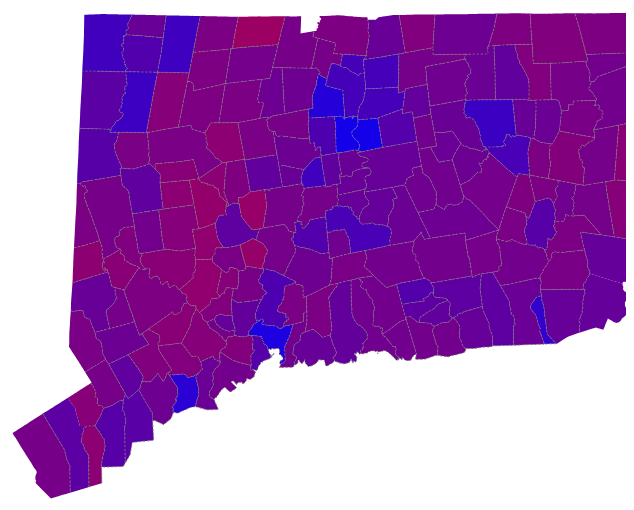
D3 v3 page, settled after 360 driven frames (6 s of simulated time); the page loaded 2 data file(s).


var width = 630,
    height = 500;

var projection = d3.geo.albers()
    .rotate([75, 0])
    .center([2.2, 41.5])
    .scale(25000)
    .translate([width / 2, height / 2])
    .precision(.1);


var path = d3.geo.path()
    .projection(projection);

var svg = d3.select("body").append("svg")
    .attr("width", width)
    .attr("height", height);

    d3.json("connecticut.json", function(error, connecticut) {
        svg.selectAll(".subunit")
            .data(topojson.feature(connecticut, connecticut.objects.places).features)
          .enter().append("path")
            .attr("class", function(d) { return "subunit " + d.id; })
            .attr("d", path);

          svg.append("path")
              .datum(topojson.mesh(connecticut, connecticut.objects.places, function(a, b) { return a !== b && a.id !== "County subdivisions not defined"; }))
              .attr("d", path)
              .attr("class", "subunit-boundary");

            d3.json("ct-all.json", function(error, results) {
              var ctjson = results;
              var state_data = [];
              var color = d3.scale.linear().domain([0,1]).range(['red', 'blue'])

              function colorTown(town) {
              var selector = '.subunit.' + town.name.split(' ').join('.');
                d3.selectAll(selector).style("fill", color(town.obamapercent));
            }

              function printThis(entry, index, array) {
                console.log(entry);
              }

              $.each(ctjson.locals, function(key, data) {
                var president = data.races.President[''].votes[0].id;
                var town = data.name;
                if(data.races.President[''].votes[0].id == 1918) {
                  var ObamaPercent = (data.races.President[''].votes[0].votes / data.races.President[''].total);
                  console.log(data.name + " " + ObamaPercent);
                }
                else {
                  var ObamaPercent = (data.races.President[''].votes[1].votes / data.races.President[''].total);
                  console.log(ObamaPercent + " " + data.name);
                }
                var datarow = {"name": town,
                                     "president": president,
                                     "obamapercent": ObamaPercent};
              state_data.push(datarow);
              });

            state_data.forEach(colorTown);

            });
});


### data: ct-all.json
{
 "candidates": {
  "1139": "Dem|Larson|John Larson",
  "1141": "Dem|DeLauro|Rosa DeLauro",
  "1144": "GOP|Shays|Christopher Shays",
  "1231": "Dem|Courtney|Joe Courtney",
  "1701": "GOP|McCain|John McCain",
  "1918": "Dem|Obama|Barack Obama",
  "3850": "Ind|Nader|Ralph Nader",
  "52147": "Dem|Murphy|Chris Murphy",
  "52155": "GOP|Cappiello|David Cappiello",
  "53798": "Grn|Duffee|Richard Duffee",
  "59587": "GOP|Visconti|Joe Visconti",
  "59588": "GOP|Sullivan|Sean Sullivan",
  "59589": "GOP|Itshaky|Bo Itshaky",
  "59590": "Dem|Himes|Jim Himes",
  "59877": "Grn|Fournier|Stephen Fournier",
  "59878": "Grn|Deshefy|Scott Deshefy",
  "59879": "Lib|Carrano|Michael Carrano",
  "59880": "Grn|Burbank|Harold Burbank",
  "59883": "Ind|Winn|Thomas Winn",
  "9700": "Grn|Ferrucci|Ralph Ferrucci"
 },
 "locals": {
  "Andover": {
   "fips": "09013",
   "name": "Andover",
   "precincts": {
    "reporting": 1,
    "total": 1
   },
   "races": {
    "President": "{... 1 keys}"
   }
  },
  "Ansonia": {
   "fips": "09009",
   "name": "Ansonia",
   "precincts": {
    "reporting": 7,
    "total": 7
   },
   "races": {
    "President": "{... 1 keys}"
   }
  },
  "Ashford": {
   "fips": "09015",
   "name": "Ashford",
   "precincts": {
    "reporting": 1,
    "total": 1
   },
   "races": {
    "President": "{... 1 keys}"
   }
  },
  "Avon": {
   "fips": "09003",
   "name": "Avon",
   "precincts": {
    "reporting": 3,
    "total": 3
   },
   "races": {
    "President": "{... 1 keys}"
   }
  },
  "Barkhamsted": {
   "fips": "09005",
   "name": "Barkhamsted",
   "precincts": {
    "reporting": 2,
    "total": 2
   },
   "races": {
    "President": "{... 1 keys}"
   }
  },
  "Beacon Falls": {
   "fips": "09009",
   "name": "Beacon Falls",
   "precincts": {
    "reporting": 1,
    "total": 1
   },
   "races": {
    "President": "{... 1 keys}"
   }
  },
  "Berlin": {
   "fips": "09003",
   "name": "Berlin",
   "precincts": {
    "reporting": 5,
    "total": 5
   },
   "races": {
    "President": "{... 1 keys}"
   }
  },
  "Bethany": {
   "fips": "09009",
   "name": "Bethany",
   "precincts": {
    "reporting": 1,
    "total": 1
   },
   "races": {
    "President": "{... 1 keys}"
   }
  },
  "Bethel": {
   "fips": "09001",
   "name": "Bethel",
   "precincts": {
    "reporting": 5,
    "total": 5
   },
   "races": {
    "President": "{... 1 keys}"
   }
  },
  "Bethlehem": {
   "fips": "09005",
   "name": "Bethlehem",
   "precincts": {
    "reporting": 1,
    "total": 1
   },
   "races": {
    "President": "{... 1 keys}"
   }
  },
  "Bloomfield": {
   "fips": "09003",
   "name": "Bloomfield",
   "precincts": {
    "reporting": 6,
    "total": 6
   },
   "races": {
    "President": "{... 1 keys}"
   }
  },
  "Bolton": {
   "fips": "09013",
   "name": "Bolton",
   "precincts": {
    "reporting": 1,
    "total": 1
   },
   "races": {
    "President": "{... 1 keys}"
   }
  },
  "Bozrah": {
   "fips": "09011",
   "name": "Bozrah",
   "precincts": {
    "reporting": 1,
    "total": 1
   },
   "races": {
    "President": "{... 1 keys}"
   }
  },
  "Branford": {
   "fips": "09009",
   "name": "Branford",
   "precincts": {
    "reporting": 7,
    "total": 7
   },
   "races": {
    "President": "{... 1 keys}"
   }
  },
  "Bridgeport": {
   "fips": "09001",
   "name": "Bridgeport",
   "precincts": {
    "reporting": 25,
    "total": 25
   },
   "races": {
    "President": "{... 1 keys}"
   }
  },
  "Bridgewater": {
   "fips": "09005",
   "name": "Bridgewater",
   "precincts": {
    "reporting": 1,
    "total": 1
   },
   "races": {
    "President": "{... 1 keys}"
   }
  },
  "Bristol": {
   "fips": "09003",
   "name": "Bristol",
   "precincts": {
    "reporting": 10,
    "total": 10
   },
   "races": {
    "President": "{... 1 keys}"
   }
  },
  "Brookfield": {
   "fips": "09001",
   "name": "Brookfield",
   "precincts": {
    "reporting": 2,
    "total": 2
   },
   "races": {
    "President": "{... 1 keys}"
   }
  },
  "Brooklyn": {
   "fips": "09015",
   "name": "Brooklyn",
   "precincts": {
    "reporting": 1,
    "total": 1
   },
   "races": {
    "President": "{... 1 keys}"
   }
  },
  "Burlington": {
   "fips": "09003",
   "name": "Burlington",
   "precincts": {
    "reporting": 1,
    "total": 1
   },
   "races": {
    "President": "{... 1 keys}"
   }
  },
  "Canaan": {
   "fips": "09005",
   "name": "Canaan",
   "precincts": {
    "reporting": 1,
    "total": 1
   },
   "races": {
    "President": "{... 1 keys}"
   }
  },
  "Canterbury": {
   "fips": "09015",
   "name": "Canterbury",
   "precincts": {
    "reporting": 1,
    "total": 1
   },
   "races": {
    "President": "{... 1 keys}"
   }
  },
  "Canton": {
   "fips": "09003",
   "name": "Canton",
   "precincts": {
    "reporting": 1,
    "total": 1
   },
   "races": {
    "President": "{... 1 keys}"
   }
  },
  "Chaplin": {
   "fips": "09015",
   "name": "Chaplin",
   "precincts": {
    "reporting": 1,
    "total": 1
   },
   "races": {
    "President": "{... 1 keys}"
   }
  },
  "Cheshire": {
   "fips": "09009",
   "name": "Cheshire",
   "precincts": {
    "reporting": 7,
    "total": 7
   },
   "races": {
    "President": "{... 1 keys}"
   }
  },
  "Chester": {
   "fips": "09007",
   "name": "Chester",
   "precincts": {
    "reporting": 1,
    "total": 1
   },
   "races": {
    "President": "{... 1 keys}"
   }
  },
  "Clinton": {
   "fips": "09007",
   "name": "Clinton",
   "precincts": {
    "reporting": 1,
    "total": 1
   },
   "races": {
    "President": "{... 1 keys}"
   }
  },
  "Colchester": {
   "fips": "09011",
   "name": "Colchester",
   "precincts": {
    "reporting": 1,
    "total": 1
   },
   "races": {
    "President": "{... 1 keys}"
   }
  },
  "Colebrook": {
   "fips": "09005",
   "name": "Colebrook",
   "precincts": {
    "reporting": 1,
    "total": 1
   },
   "races": {
    "President": "{... 1 keys}"
   }
  },
  "Columbia": {
   "fips": "09013",
   "name": "Columbia",
   "precincts": {
    "reporting": 1,
    "total": 1
   },
   "races": {
    "President": "{... 1 keys}"
   }
  },
  "Cornwall": {
   "fips": "09005",
   "name": "Cornwall",
   "precincts": {
    "reporting": 1,
… [head cut at 6 KiB]
### data: connecticut.json
{
 "type": "Topology",
 "transform": {
  "scale": [
   0.0001941,
   0.00011
  ],
  "translate": [
   -73.73,
   40.95
  ]
 },
 "objects": {
  "places": {
   "type": "GeometryCollection",
   "geometries": [
    "{... 4 keys}",
    "{... 4 keys}",
    "{... 4 keys}",
    "{... 4 keys}",
    "{... 4 keys}",
    "{... 4 keys}",
    "{... 4 keys}",
    "{... 4 keys}",
    "... 165 more items"
   ]
  }
 },
 "arcs": [
  [
   [
    1658,
    4340
   ],
   [
    10,
    -4
   ],
   [
    7,
    -2
   ],
   [
    12,
    -4
   ],
   [
    12,
    -5
   ],
   [
    11,
    -3
   ],
   [
    1,
    -1
   ],
   [
    3,
    -1
   ],
   "... 19 more items"
  ],
  [
   [
    1797,
    4270
   ],
   [
    3,
    -9
   ],
   [
    10,
    -40
   ],
   [
    4,
    -14
   ],
   [
    1,
    -7
   ],
   [
    5,
    -20
   ],
   [
    2,
    -7
   ],
   [
    30,
    -116
   ],
   "... 27 more items"
  ],
  [
   [
    1958,
    3631
   ],
   [
    -10,
    -5
   ],
   [
    -3,
    -1
   ],
   [
    -3,
    -2
   ],
   [
    -14,
    -7
   ],
   [
    -19,
    -9
   ],
   [
    -12,
    -6
   ],
   [
    -1,
    0
   ],
   "... 38 more items"
  ],
  [
   [
    1564,
    3495
   ],
   [
    -6,
    23
   ],
   [
    0,
    2
   ],
   [
    -1,
    2
   ],
   [
    0,
    2
   ],
   [
    -11,
    70
   ],
   [
    -1,
    6
   ],
   [
    -4,
    26
   ],
   "... 151 more items"
  ],
  [
   [
    2492,
    2506
   ],
   [
    0,
    1
   ]
  ],
  [
   [
    2492,
    2507
   ],
   [
    4,
    0
   ],
   [
    12,
    2
   ],
   [
    4,
    0
   ],
   [
    2,
    1
   ],
   [
    6,
    1
   ],
   [
    2,
    0
   ],
   [
    1,
    0
   ],
   "... 204 more items"
  ],
  [
   [
    2938,
    2523
   ],
   [
    0,
    -1
   ],
   [
    -1,
    -1
   ],
   [
    -1,
    -4
   ],
   [
    0,
    -1
   ],
   [
    0,
    -3
   ],
   [
    -1,
    -2
   ],
   [
    -1,
    -1
   ],
   "... 192 more items"
  ],
  [
   [
    2896,
    1849
   ],
   [
    -15,
    -3
   ],
   [
    -43,
    -9
   ],
   [
    -15,
    -3
   ],
   [
    -6,
    -4
   ],
   [
    -21,
    -11
   ],
   [
    -6,
    -4
   ],
   [
    -36,
    -19
   ],
   "... 6 more items"
  ],
  "... 522 more items"
 ]
}